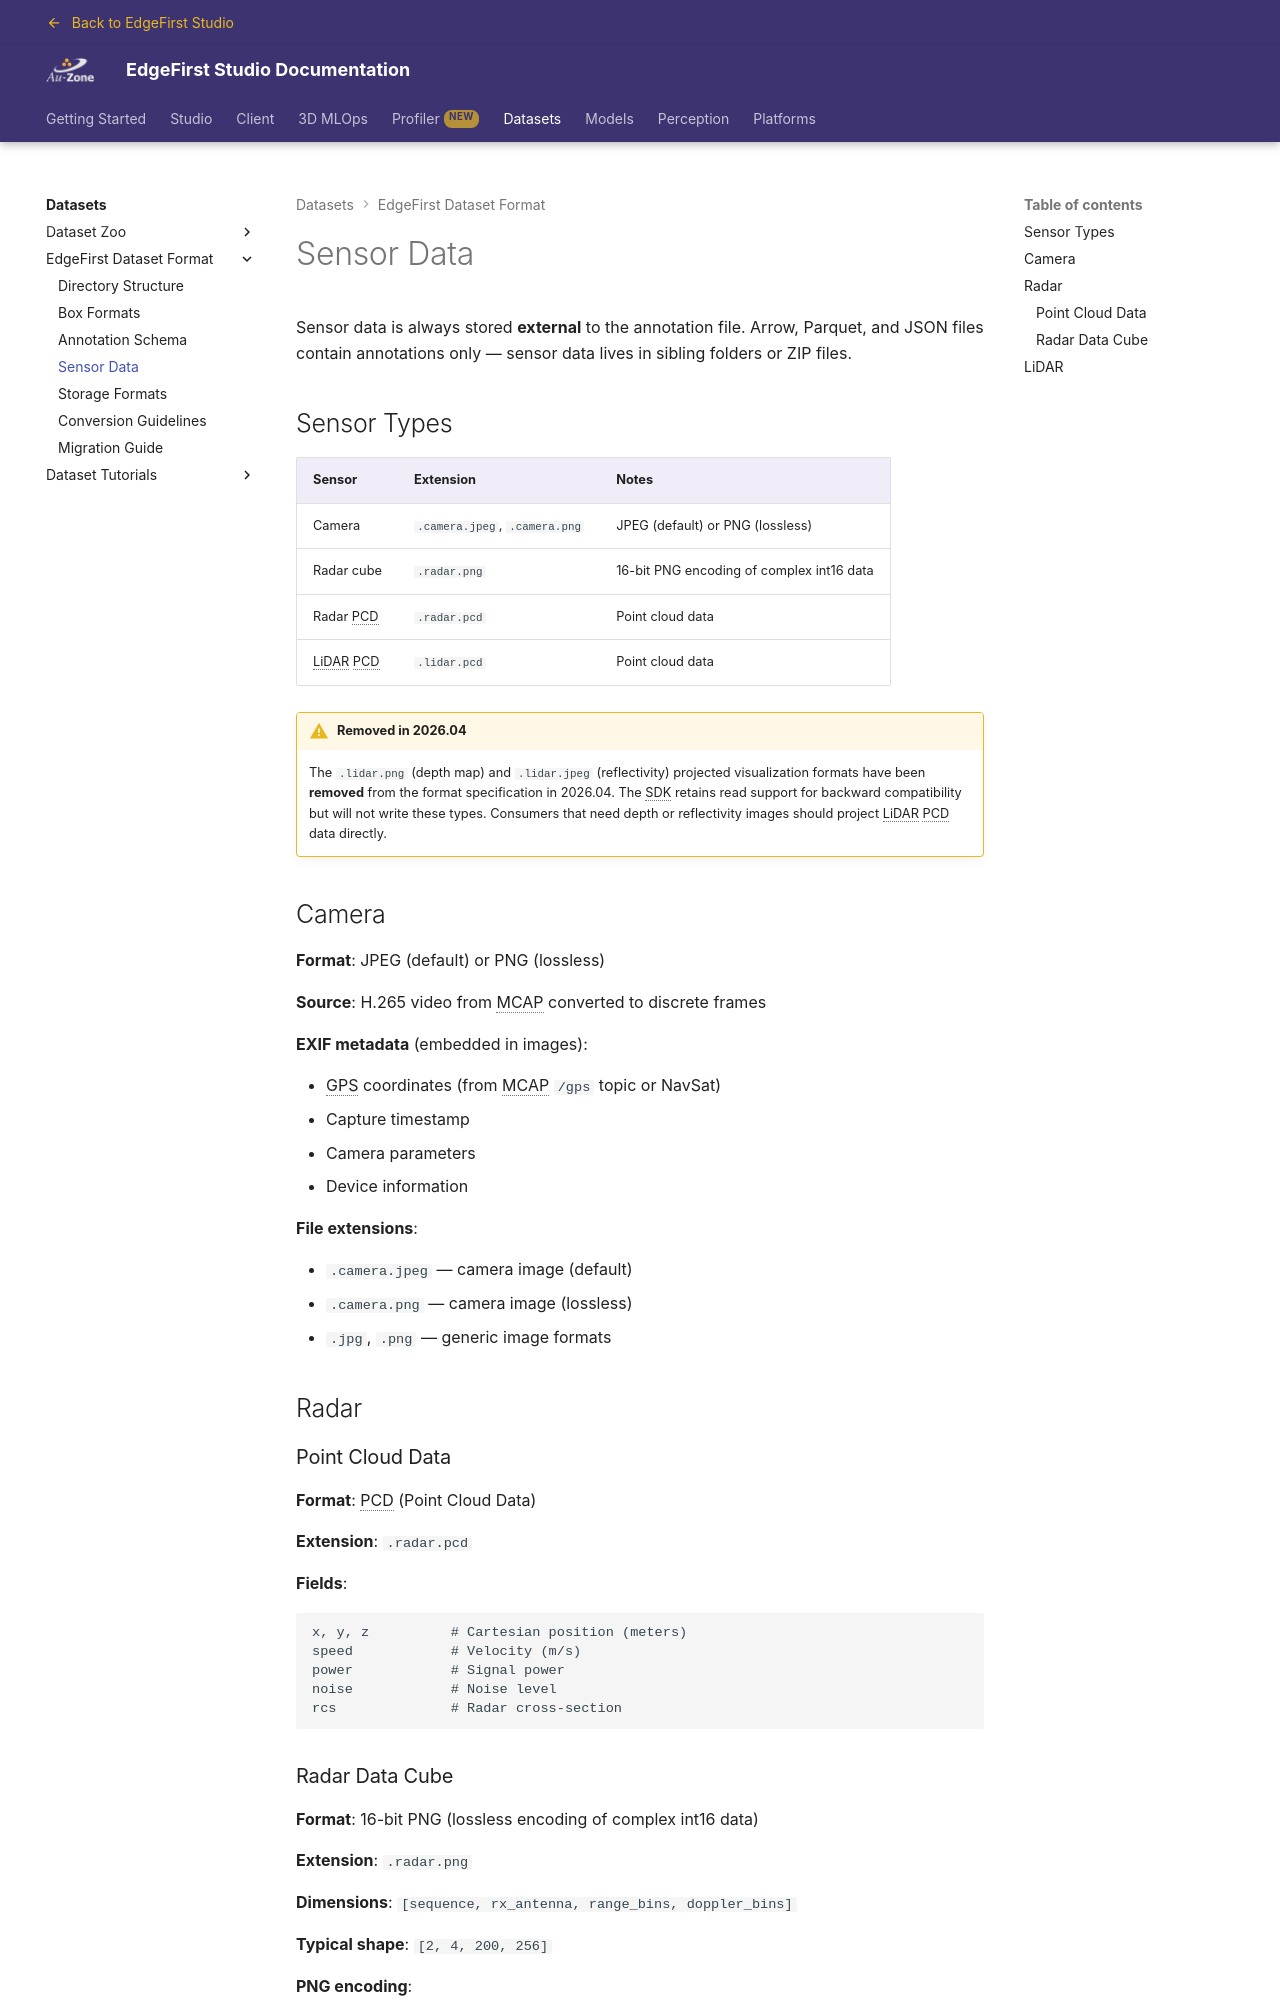

repository: EdgeFirstAI/documentation · page: stage/datasets/format/sensors/index.html · generator: mkdocs

# Sensor Data

Sensor data is always stored **external** to the annotation file. Arrow, Parquet, and
JSON files contain annotations only — sensor data lives in sibling folders or
ZIP files.

## Sensor Types

| Sensor | Extension | Notes |
|--------|-----------|-------|
| Camera | `.camera.jpeg`, `.camera.png` | JPEG (default) or PNG (lossless) |
| Radar cube | `.radar.png` | 16-bit PNG encoding of complex int16 data |
| Radar PCD | `.radar.pcd` | Point cloud data |
| LiDAR PCD | `.lidar.pcd` | Point cloud data |

!!! warning "Removed in 2026.04"
    The `.lidar.png` (depth map) and `.lidar.jpeg` (reflectivity) projected visualization
    formats have been **removed** from the format specification in 2026.04.
    The SDK retains read support for backward compatibility but will not write these types.
    Consumers that need depth or reflectivity images should project LiDAR PCD data directly.

## Camera

**Format**: JPEG (default) or PNG (lossless)

**Source**: H.265 video from MCAP converted to discrete frames

**EXIF metadata** (embedded in images):

- GPS coordinates (from MCAP `/gps` topic or NavSat)
- Capture timestamp
- Camera parameters
- Device information

**File extensions**:

- `.camera.jpeg` — camera image (default)
- `.camera.png` — camera image (lossless)
- `.jpg`, `.png` — generic image formats

## Radar

### Point Cloud Data

**Format**: PCD (Point Cloud Data)

**Extension**: `.radar.pcd`

**Fields**:

```text
x, y, z          # Cartesian position (meters)
speed            # Velocity (m/s)
power            # Signal power
noise            # Noise level
rcs              # Radar cross-section
```
